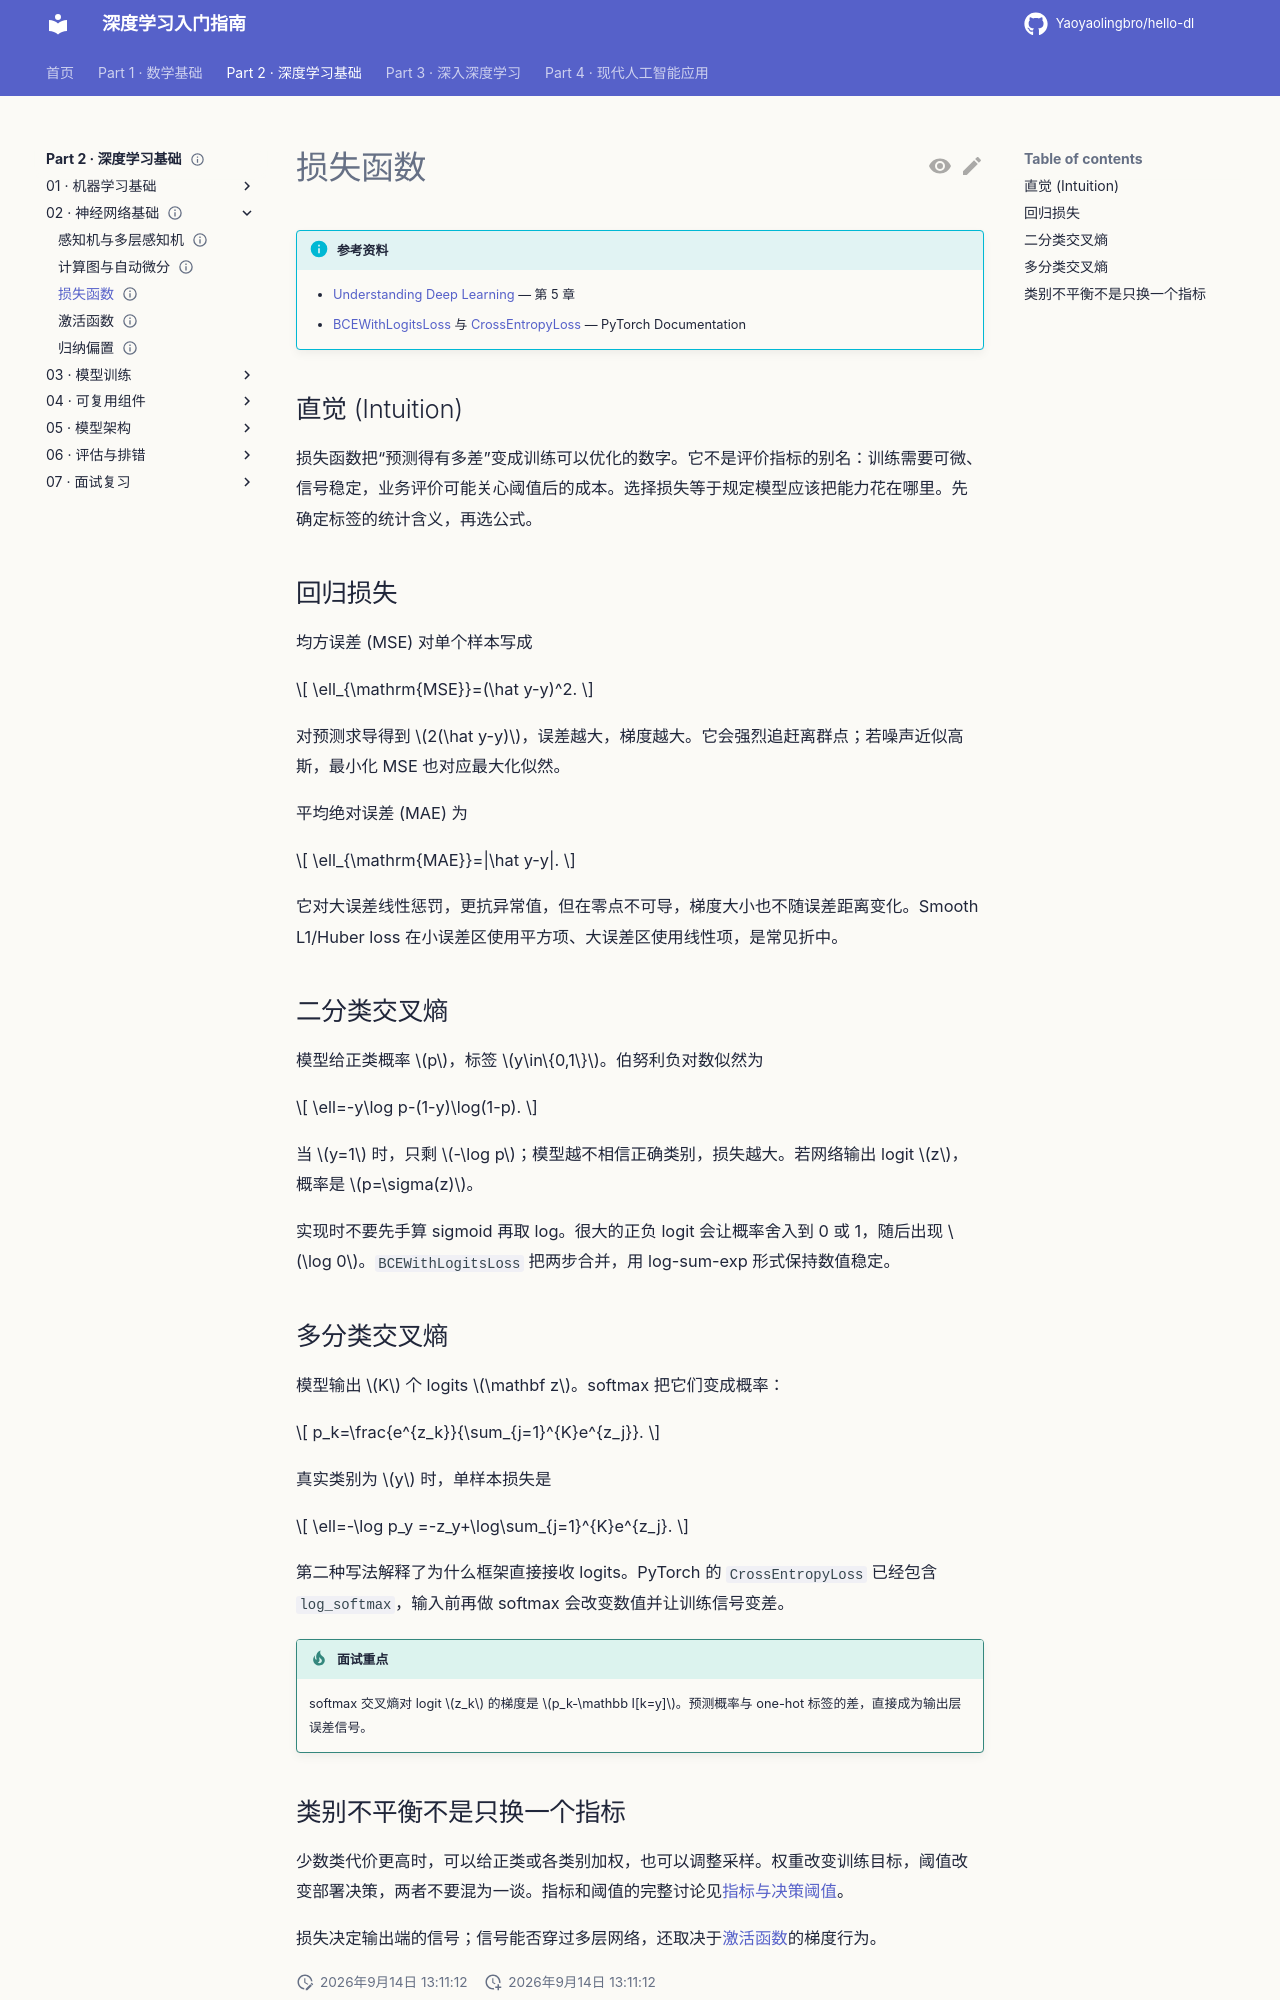

repository: Yaoyaolingbro/hello-dl · page: 02-deep-learning/02-neural-network-foundations/loss-functions/index.html · generator: mkdocs

---
level: basic
roles:
  - core
  - interview
prerequisites:
  - 分类与回归
estimated_time: 35min
status: complete
---

# 损失函数

!!! info "参考资料"
    - [Understanding Deep Learning](https://udlbook.github.io/udlbook/) — 第 5 章
    - [BCEWithLogitsLoss](https://docs.pytorch.org/docs/stable/generated/torch.nn.BCEWithLogitsLoss.html) 与 [CrossEntropyLoss](https://docs.pytorch.org/docs/stable/generated/torch.nn.CrossEntropyLoss.html) — PyTorch Documentation

## 直觉 (Intuition)

损失函数把“预测得有多差”变成训练可以优化的数字。它不是评价指标的别名：训练需要可微、信号稳定，业务评价可能关心阈值后的成本。选择损失等于规定模型应该把能力花在哪里。先确定标签的统计含义，再选公式。

## 回归损失

均方误差 (MSE) 对单个样本写成

$$
\ell_{\mathrm{MSE}}=(\hat y-y)^2.
$$

对预测求导得到 $2(\hat y-y)$，误差越大，梯度越大。它会强烈追赶离群点；若噪声近似高斯，最小化 MSE 也对应最大化似然。

平均绝对误差 (MAE) 为

$$
\ell_{\mathrm{MAE}}=|\hat y-y|.
$$

它对大误差线性惩罚，更抗异常值，但在零点不可导，梯度大小也不随误差距离变化。Smooth L1/Huber loss 在小误差区使用平方项、大误差区使用线性项，是常见折中。

## 二分类交叉熵

模型给正类概率 $p$，标签 $y\in\{0,1\}$。伯努利负对数似然为

$$
\ell=-y\log p-(1-y)\log(1-p).
$$

当 $y=1$ 时，只剩 $-\log p$；模型越不相信正确类别，损失越大。若网络输出 logit $z$，概率是 $p=\sigma(z)$。

实现时不要先手算 sigmoid 再取 log。很大的正负 logit 会让概率舍入到 0 或 1，随后出现 $\log 0$。`BCEWithLogitsLoss` 把两步合并，用 log-sum-exp 形式保持数值稳定。
